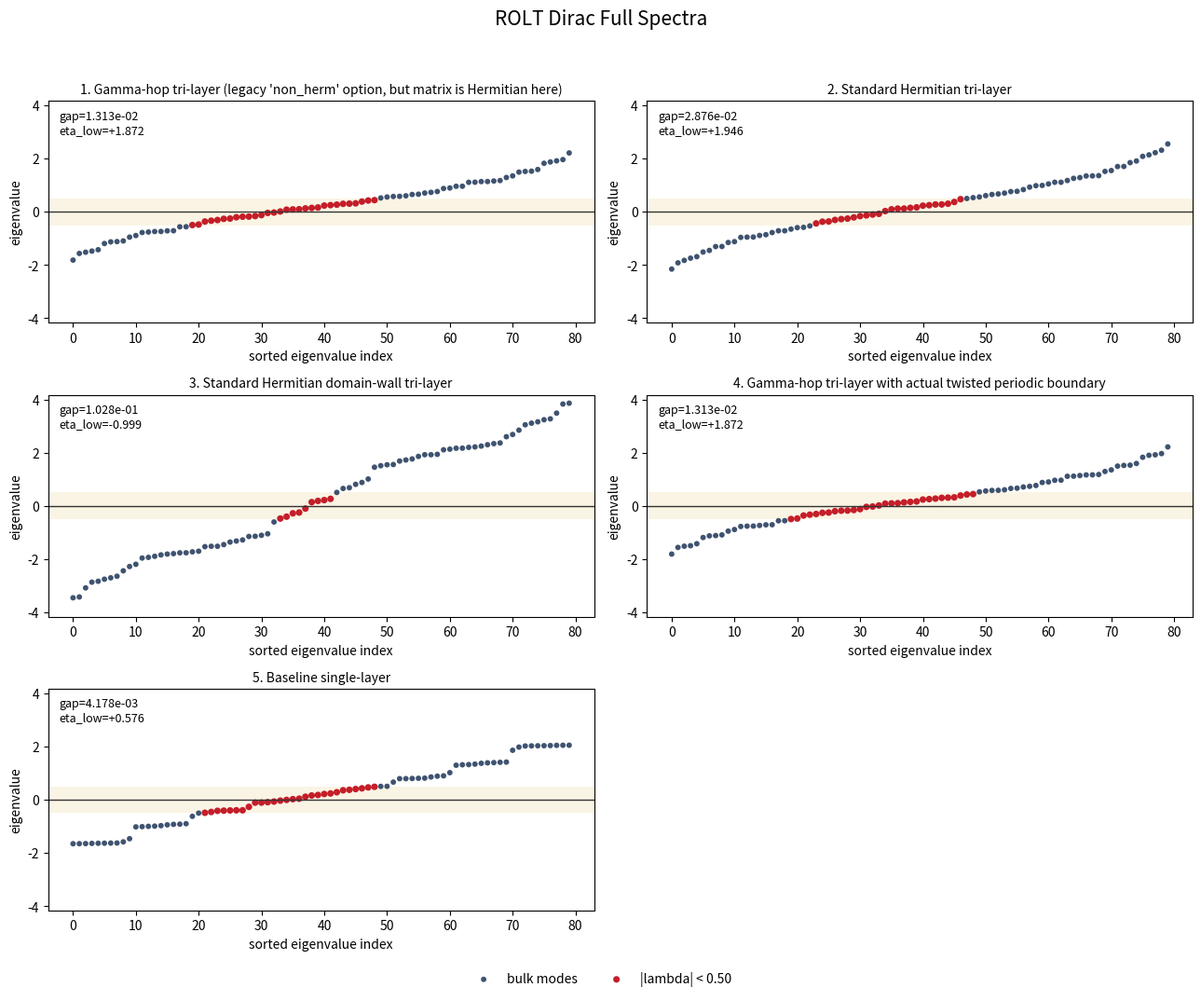

Here is the Python script that generated this plot:
"""
rolt_aps_simulation_v2.py
=========================

This is a corrective rewrite of the original ROLT/APS toy simulation.

What it fixes:
1. No accidental `eig(...)[0]` bug: the full eigenvalue array is used.
2. No hidden randomness: the default run uses fixed phases.
3. Twisted boundaries now insert an actual boundary bond before phasing it.
4. APS-style eta is only reported for Hermitian spectra, with an explicit
   low-energy window so bulk modes do not dominate the diagnostic.
5. Parameter sweeps report spectral flow proxies through changes in the
   negative-mode count and the minimum gap.

What it does not claim:
1. A genuinely non-Hermitian APS eta. If a matrix is non-Hermitian, this file
   refuses to label the result an APS invariant.
2. A proof of topology from a single eta number. The sweep diagnostics are the
   more honest test in this finite-dimensional toy model.
"""

from __future__ import annotations

import math
from dataclasses import dataclass

import matplotlib
import numpy as np
from scipy.linalg import eigh, eigvals

matplotlib.use("Agg")
import matplotlib.pyplot as plt


I_FACT = 0.498015668 - 0.154949828j
DEFAULT_ALPHAS = (0.618034, 0.414214, 0.732051)
DEFAULT_PHASES = (0.0, 0.7, 1.4)


@dataclass
class SpectrumSummary:
    name: str
    hermitian: bool
    hermiticity_error: float
    gap: float
    eigenvalues: np.ndarray
    eta_full: float | None
    eta_low: float | None
    low_mode_count: int
    note: str = ""


def build_rolt_potential(
    L: int,
    lambda_: float,
    r: float,
    alphas: tuple[float, float, float] = DEFAULT_ALPHAS,
    phases: tuple[float, float, float] = DEFAULT_PHASES,
) -> np.ndarray:
    """Three-layer quasi-periodic potential with deterministic phases."""
    weights = np.array([1.0, r, r**2], dtype=float)
    weights /= np.linalg.norm(weights)
    sites = np.arange(L, dtype=float)
    V = np.zeros(L, dtype=float)
    for i in range(3):
        V += lambda_ * weights[i] * np.cos(2.0 * np.pi * alphas[i] * sites + phases[i])
    return V


def build_domain_wall_profile(L: int, m_left: float, m_right: float, width: float = 4.0) -> np.ndarray:
    """Smooth domain-wall profile interpolating from m_left to m_right."""
    x = np.linspace(-1.0, 1.0, L)
    midpoint = 0.5 * (m_left + m_right)
    contrast = 0.5 * (m_right - m_left)
    return midpoint + contrast * np.tanh(width * x)


def hopping_parameters(option: str) -> tuple[complex, complex]:
    """Forward hopping amplitudes used in the original toy model."""
    if option in {"standard", "hermitian"}:
        return -0.5j, 0.5j
    if option in {"non_herm", "gamma_hop"}:
        # Despite the legacy name, this still produces a Hermitian matrix below.
        return -I_FACT / 2.0, I_FACT.conjugate() / 2.0
    if option in {"real_abs", "real_abs_i_fact"}:
        magnitude = abs(I_FACT) / 2.0
        return -magnitude, magnitude
    raise ValueError(f"unknown hopping option: {option}")


def add_spinor_bond(
    D: np.ndarray,
    left_site: int,
    right_site: int,
    hop: complex,
    hop_dag: complex,
    phase: complex = 1.0 + 0.0j,
) -> None:
    """Insert the nearest-neighbour spinor bond used by the original script."""
    li = 2 * left_site
    ri = 2 * right_site

    D[li, ri + 1] += phase * hop
    D[ri + 1, li] += np.conjugate(phase) * hop.conjugate()

    D[li + 1, ri] += phase * hop_dag
    D[ri, li + 1] += np.conjugate(phase) * hop_dag.conjugate()


def build_dirac_matrix(
    L: int,
    V: np.ndarray,
    m0: float = 0.0,
    option: str = "standard",
    twist: float = 0.0,
    boundary: str = "open",
    wilson_strength: float = 0.2,
    mass_profile: np.ndarray | None = None,
) -> np.ndarray:
    """Build the 2L x 2L lattice Dirac operator used in the ROLT toy model."""
    if len(V) != L:
        raise ValueError("V must have length L")
    if mass_profile is not None and len(mass_profile) != L:
        raise ValueError("mass_profile must have length L")

    D = np.zeros((2 * L, 2 * L), dtype=complex)
    hop, hop_dag = hopping_parameters(option)
    onsite_mass = m0 + V if mass_profile is None else m0 + V + mass_profile

    for site, mass in enumerate(onsite_mass):
        idx = 2 * site
        D[idx, idx] = mass + wilson_strength
        D[idx + 1, idx + 1] = -mass + wilson_strength

    for site in range(L - 1):
        add_spinor_bond(D, site, site + 1, hop, hop_dag)

    if boundary == "open":
        return D
    if boundary == "periodic":
        add_spinor_bond(D, L - 1, 0, hop, hop_dag)
        return D
    if boundary == "twisted":
        add_spinor_bond(D, L - 1, 0, hop, hop_dag, phase=np.exp(1j * twist))
        return D
    raise ValueError(f"unknown boundary type: {boundary}")


def hermiticity_error(D: np.ndarray) -> float:
    return float(np.max(np.abs(D - D.conjugate().T)))


def is_hermitian(D: np.ndarray, atol: float = 1e-10) -> bool:
    return hermiticity_error(D) <= atol


def compute_eigenvalues(D: np.ndarray) -> tuple[np.ndarray, bool, float]:
    """Return the eigenvalues, whether the matrix is Hermitian, and the error."""
    error = hermiticity_error(D)
    hermitian = error <= 1e-10
    if hermitian:
        evals = eigh(D, eigvals_only=True)
    else:
        evals = eigvals(D)
    return np.asarray(evals), hermitian, error


def smoothed_eta(evals: np.ndarray, delta: float) -> float:
    """Smoothed sign sum used as the finite-size eta diagnostic."""
    values = np.real(evals)
    return float(np.sum(values / np.sqrt(values**2 + delta**2)))


def compute_eta_windowed(evals: np.ndarray, delta: float, cutoff: float) -> tuple[float, int]:
    """Low-energy eta restricted to |lambda| < cutoff."""
    values = np.real(evals)
    mask = np.abs(values) < cutoff
    if not np.any(mask):
        return 0.0, 0
    eta = np.sum(values[mask] / np.sqrt(values[mask] ** 2 + delta**2))
    return float(eta), int(np.count_nonzero(mask))


def summarize_spectrum(name: str, D: np.ndarray, delta: float, cutoff: float) -> SpectrumSummary:
    evals, hermitian, error = compute_eigenvalues(D)
    gap = float(np.min(np.abs(evals)))
    if hermitian:
        eta_full = smoothed_eta(evals, delta)
        eta_low, count = compute_eta_windowed(evals, delta, cutoff)
        note = ""
    else:
        eta_full = None
        eta_low = None
        count = 0
        note = "non-Hermitian spectrum: APS eta is not reported"
    return SpectrumSummary(
        name=name,
        hermitian=hermitian,
        hermiticity_error=error,
        gap=gap,
        eigenvalues=evals,
        eta_full=eta_full,
        eta_low=eta_low,
        low_mode_count=count,
        note=note,
    )


def negative_mode_count(evals: np.ndarray, tol: float = 1e-9) -> int:
    """Count negative real eigenvalues away from zero for Hermitian families."""
    values = np.real(evals)
    return int(np.count_nonzero(values < -tol))


def scan_hermitian_family(
    parameters: np.ndarray,
    matrix_builder,
    delta: float,
    cutoff: float,
) -> dict[str, np.ndarray | list[tuple[float, float]] | float]:
    """Track gap and negative-mode count across a Hermitian one-parameter family."""
    gaps = []
    negative_counts = []
    low_eta_values = []

    for param in parameters:
        D = matrix_builder(float(param))
        evals, hermitian, error = compute_eigenvalues(D)
        if not hermitian:
            raise ValueError(f"scan requires Hermitian matrices; error={error:.3e} at param={param}")
        gaps.append(float(np.min(np.abs(evals))))
        negative_counts.append(negative_mode_count(evals))
        low_eta, _ = compute_eta_windowed(evals, delta=delta, cutoff=cutoff)
        low_eta_values.append(low_eta)

    gaps = np.asarray(gaps)
    negative_counts = np.asarray(negative_counts)
    low_eta_values = np.asarray(low_eta_values)

    crossings = []
    for i in range(len(parameters) - 1):
        if negative_counts[i + 1] != negative_counts[i]:
            crossings.append((float(parameters[i]), float(parameters[i + 1])))

    min_gap_idx = int(np.argmin(gaps))
    return {
        "parameters": parameters,
        "gaps": gaps,
        "negative_counts": negative_counts,
        "low_eta_values": low_eta_values,
        "net_flow": float(negative_counts[-1] - negative_counts[0]),
        "crossing_windows": crossings,
        "min_gap_parameter": float(parameters[min_gap_idx]),
        "min_gap_value": float(gaps[min_gap_idx]),
    }


def count_sign_changes(profile: np.ndarray, tol: float = 1e-9) -> int:
    """Count sign changes in a real profile, ignoring exact zeros."""
    signs = np.sign(profile)
    last = 0.0
    cleaned = []
    for value in signs:
        if abs(value) <= tol:
            continue
        if last != 0.0 and value != last:
            cleaned.append(1)
        last = value
    return len(cleaned)


def edge_mean(profile: np.ndarray, width: int = 5) -> tuple[float, float]:
    width = max(1, min(width, len(profile) // 2))
    left = float(np.mean(profile[:width]))
    right = float(np.mean(profile[-width:]))
    return left, right


def print_summary(summary: SpectrumSummary, cutoff: float) -> None:
    print(summary.name)
    print(f"  Hermitian: {summary.hermitian}   ||D-D^dagger||_max = {summary.hermiticity_error:.3e}")
    print(f"  Gap min |lambda|: {summary.gap:.6f}")
    if summary.hermitian:
        print(f"  Full-spectrum smoothed sum: {summary.eta_full:+.6f}   [bulk-dominated]")
        print(
            f"  Low-energy eta (|lambda| < {cutoff:.2f}): {summary.eta_low:+.6f}   "
            f"using {summary.low_mode_count} modes"
        )
    else:
        print(f"  {summary.note}")


def plot_full_spectra(summaries: list[SpectrumSummary], cutoff: float, output_path: str) -> None:
    """Save a panel plot of the full spectrum for each case."""
    n_cases = len(summaries)
    ncols = 2
    nrows = math.ceil(n_cases / ncols)
    fig, axes = plt.subplots(nrows, ncols, figsize=(13, 3.6 * nrows))
    axes = np.atleast_1d(axes).ravel()

    real_scale = max(np.max(np.abs(np.real(summary.eigenvalues))) for summary in summaries)
    imag_scale = max(np.max(np.abs(np.imag(summary.eigenvalues))) for summary in summaries)
    real_scale = max(real_scale, 1.0)
    imag_scale = max(imag_scale, 1e-6)

    low_handle = None
    bulk_handle = None

    for ax, summary in zip(axes, summaries):
        evals = np.asarray(summary.eigenvalues)
        ax.set_title(summary.name, fontsize=10)

        if summary.hermitian:
            values = np.sort(np.real(evals))
            indices = np.arange(len(values))
            mask = np.abs(values) < cutoff

            ax.axhspan(-cutoff, cutoff, color="#f4e7c5", alpha=0.45, lw=0)
            ax.axhline(0.0, color="#333333", lw=1.0)

            bulk_handle = ax.scatter(
                indices[~mask],
                values[~mask],
                s=18,
                color="#1d3557",
                alpha=0.85,
                edgecolors="none",
                label="bulk modes",
            )
            low_handle = ax.scatter(
                indices[mask],
                values[mask],
                s=26,
                color="#c1121f",
                alpha=0.95,
                edgecolors="none",
                label=f"|lambda| < {cutoff:.2f}",
            )

            ax.set_xlabel("sorted eigenvalue index")
            ax.set_ylabel("eigenvalue")
            ax.set_ylim(-1.08 * real_scale, 1.08 * real_scale)

            eta_label = "n/a" if summary.eta_low is None else f"{summary.eta_low:+.3f}"
            ax.text(
                0.02,
                0.96,
                f"gap={summary.gap:.3e}\neta_low={eta_label}",
                transform=ax.transAxes,
                va="top",
                ha="left",
                fontsize=9,
                bbox={"facecolor": "white", "alpha": 0.85, "edgecolor": "none"},
            )
        else:
            ax.axhline(0.0, color="#333333", lw=1.0)
            ax.axvline(0.0, color="#333333", lw=1.0)
            bulk_handle = ax.scatter(
                np.real(evals),
                np.imag(evals),
                s=20,
                color="#1d3557",
                alpha=0.85,
                edgecolors="none",
                label="spectrum",
            )
            ax.set_xlabel("Re lambda")
            ax.set_ylabel("Im lambda")
            ax.set_xlim(-1.08 * real_scale, 1.08 * real_scale)
            ax.set_ylim(-1.08 * imag_scale, 1.08 * imag_scale)
            ax.text(
                0.02,
                0.96,
                f"gap proxy={summary.gap:.3e}",
                transform=ax.transAxes,
                va="top",
                ha="left",
                fontsize=9,
                bbox={"facecolor": "white", "alpha": 0.85, "edgecolor": "none"},
            )

    for ax in axes[n_cases:]:
        ax.axis("off")

    handles = [handle for handle in (bulk_handle, low_handle) if handle is not None]
    labels = [handle.get_label() for handle in handles]
    if handles:
        fig.legend(
            handles,
            labels,
            loc="lower center",
            bbox_to_anchor=(0.5, 0.012),
            ncol=len(handles),
            frameon=False,
        )

    fig.suptitle("ROLT Dirac Full Spectra", fontsize=15, y=0.995)
    fig.tight_layout(rect=(0.0, 0.045, 1.0, 0.97))
    fig.savefig(output_path, dpi=180)
    plt.close(fig)


def main() -> None:
    # Core parameters
    L = 40
    lambda_ = 1.2
    r = 0.65
    m0 = 0.1
    delta = 0.01
    cutoff = 0.5

    phases = DEFAULT_PHASES
    V_tri = build_rolt_potential(L, lambda_, r, phases=phases)
    V_single = build_rolt_potential(L, lambda_, r=0.0, phases=phases)

    print("=== ROLT APS Simulation v2 ===")
    print(f"L={L}, lambda={lambda_}, r={r}, m0={m0}, delta={delta}, low-energy cutoff={cutoff}")
    print(f"Fixed phases = {tuple(round(p, 3) for p in phases)}")
    print()

    # Domain wall designed to have opposite asymptotic signs before adding the ROLT potential.
    domain_wall = build_domain_wall_profile(L, m_left=-2.0, m_right=2.0, width=4.0)
    effective_mass = m0 + V_tri + domain_wall
    left_edge, right_edge = edge_mean(effective_mass, width=5)
    sign_changes = count_sign_changes(effective_mass)

    print("Domain-wall diagnostic")
    print(f"  effective mass range: [{effective_mass.min():+.6f}, {effective_mass.max():+.6f}]")
    print(f"  left/right edge means: {left_edge:+.6f}, {right_edge:+.6f}")
    print(f"  discrete sign changes in m_eff(x): {sign_changes}")
    print()

    cases = [
        (
            "1. Gamma-hop tri-layer (legacy 'non_herm' option, but matrix is Hermitian here)",
            build_dirac_matrix(L, V_tri, m0=m0, option="non_herm", boundary="open"),
        ),
        (
            "2. Standard Hermitian tri-layer",
            build_dirac_matrix(L, V_tri, m0=m0, option="standard", boundary="open"),
        ),
        (
            "3. Standard Hermitian domain-wall tri-layer",
            build_dirac_matrix(
                L,
                V_tri,
                m0=m0,
                option="standard",
                boundary="open",
                mass_profile=domain_wall,
            ),
        ),
        (
            "4. Gamma-hop tri-layer with actual twisted periodic boundary",
            build_dirac_matrix(L, V_tri, m0=m0, option="non_herm", boundary="twisted", twist=0.3),
        ),
        (
            "5. Baseline single-layer",
            build_dirac_matrix(L, V_single, m0=m0, option="standard", boundary="open"),
        ),
    ]

    print("Case summaries")
    summaries = []
    for name, D in cases:
        summary = summarize_spectrum(name, D, delta=delta, cutoff=cutoff)
        summaries.append(summary)
        print_summary(summary, cutoff=cutoff)
        print()

    print("Parameter sweeps")

    m0_values = np.linspace(-3.0, 3.0, 121)
    m0_scan = scan_hermitian_family(
        m0_values,
        matrix_builder=lambda mass: build_dirac_matrix(
            L,
            V_tri,
            m0=mass,
            option="standard",
            boundary="open",
        ),
        delta=delta,
        cutoff=cutoff,
    )
    print("  Uniform mass sweep on the tri-layer Hermitian chain")
    print(
        f"    smallest gap = {m0_scan['min_gap_value']:.6f} at m0 = {m0_scan['min_gap_parameter']:+.3f}"
    )
    print(f"    net change in negative-mode count = {m0_scan['net_flow']:+.0f}")
    if m0_scan["crossing_windows"]:
        windows = ", ".join(f"[{a:+.3f}, {b:+.3f}]" for a, b in m0_scan["crossing_windows"])
        print(f"    crossing windows from sign-count jumps: {windows}")
    else:
        print("    no sign-count jump detected on this grid")

    lambda_values = np.linspace(0.0, 2.0, 81)
    lambda_scan = scan_hermitian_family(
        lambda_values,
        matrix_builder=lambda lam: build_dirac_matrix(
            L,
            build_rolt_potential(L, lam, r, phases=phases),
            m0=m0,
            option="standard",
            boundary="open",
        ),
        delta=delta,
        cutoff=cutoff,
    )
    print("  Lambda sweep on the tri-layer Hermitian chain")
    print(
        f"    smallest gap = {lambda_scan['min_gap_value']:.6f} at lambda = {lambda_scan['min_gap_parameter']:+.3f}"
    )
    print(f"    net change in negative-mode count = {lambda_scan['net_flow']:+.0f}")
    if lambda_scan["crossing_windows"]:
        windows = ", ".join(f"[{a:+.3f}, {b:+.3f}]" for a, b in lambda_scan["crossing_windows"])
        print(f"    crossing windows from sign-count jumps: {windows}")
    else:
        print("    no sign-count jump detected on this grid")

    print()
    print("Interpretation")
    print("  The full-spectrum smoothed sum is printed only as a cautionary comparison.")
    print("  The low-energy eta window is the quantity to inspect for zero-mode asymmetry.")
    print("  The mass and lambda sweeps are the cleaner tests for genuine spectral flow.")

    plot_path = "rolt_aps_simulation_v2_full_spectra.png"
    plot_full_spectra(summaries, cutoff=cutoff, output_path=plot_path)
    print(f"  Saved full-spectrum plot to {plot_path}")


if __name__ == "__main__":
    main()
